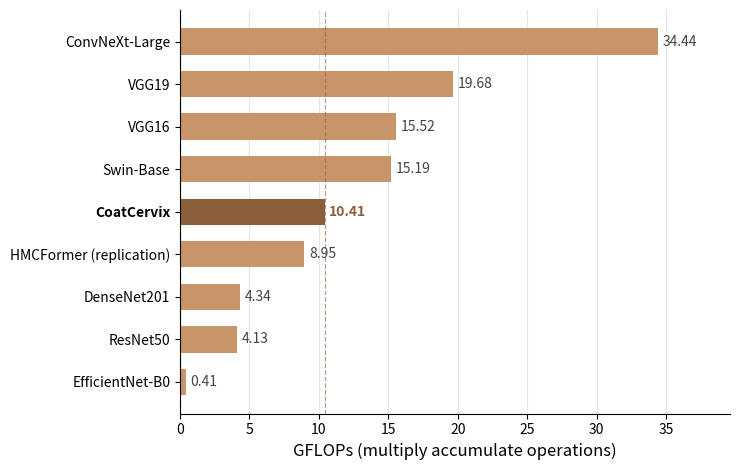
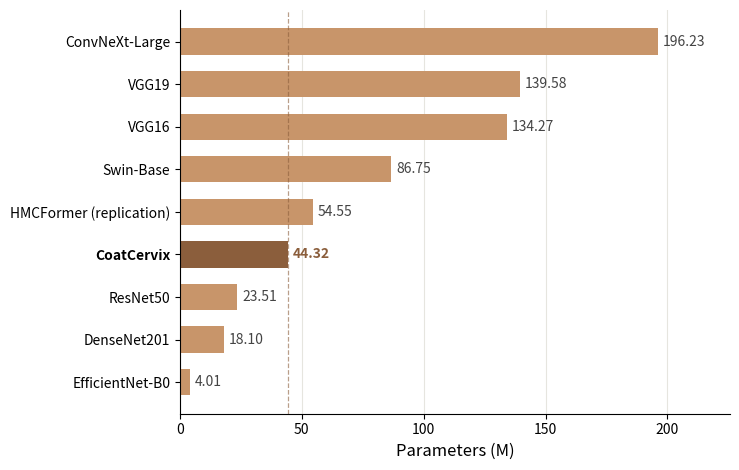

The script that saved these images, in order:
"""
Revision PeerJ: regenerates Figures 2 (GFLOPs) and 3 (parameters) with the values of the approved Table 8.

The submitted figures used ConvNeXt-Base values for ConvNeXt-Large (87.57 M parameters). Same style as the
submitted ones: horizontal bars, CoatCervix highlighted, dashed line at the CoatCervix value. Our
replication of HMCFormer is added because it is in Table 8. Values are typed from Table 8 (ptflops, MACs).

No model or data needed. Writes figura2_gflops_v2.{png,pdf} and figura3_params_v2.{png,pdf} to
~/Cervical/revision_peerj/figuras_eficiencia/.

  /data/rtabares/alzheimer/cervical_clean/bin/python bloque_f_figuras_eficiencia.py
"""
import os

import matplotlib
matplotlib.use("Agg")
import matplotlib.pyplot as plt  # noqa: E402

OUT = os.path.expanduser("~/Cervical/revision_peerj/figuras_eficiencia")
os.makedirs(OUT, exist_ok=True)

# Table 8 (approved 2026-10-05): model -> (GFLOPs, parameters in millions)
TABLE8 = {
    "CoatCervix": (10.41, 44.32),
    "ResNet50": (4.13, 23.51),
    "DenseNet201": (4.34, 18.10),
    "VGG16": (15.52, 134.27),
    "VGG19": (19.68, 139.58),
    "Swin-Base": (15.19, 86.75),
    "ConvNeXt-Large": (34.44, 196.23),
    "EfficientNet-B0": (0.41, 4.01),
    "HMCFormer (replication)": (8.95, 54.55),
}
BAR, HIGHLIGHT = "#c8956a", "#8b5e3c"


def draw(column, xlabel, name):
    items = sorted(TABLE8.items(), key=lambda kv: kv[1][column])
    labels = [k for k, _ in items]
    values = [v[column] for _, v in items]
    ref = TABLE8["CoatCervix"][column]
    fig, ax = plt.subplots(figsize=(7.5, 4.8))
    colors = [HIGHLIGHT if lab == "CoatCervix" else BAR for lab in labels]
    bars = ax.barh(labels, values, color=colors, height=0.62)
    ax.axvline(ref, color=HIGHLIGHT, linestyle="--", linewidth=0.9, alpha=0.6)
    span = max(values)
    for bar, lab, val in zip(bars, labels, values):
        bold = lab == "CoatCervix"
        ax.text(val + span * 0.01, bar.get_y() + bar.get_height() / 2, f"{val:.2f}", va="center",
                fontsize=10, color=HIGHLIGHT if bold else "#444444", fontweight="bold" if bold else "normal")
    for tick in ax.get_yticklabels():
        if tick.get_text() == "CoatCervix":
            tick.set_fontweight("bold")
    ax.set_xlabel(xlabel, fontsize=12)
    ax.set_xlim(0, span * 1.15)
    ax.grid(axis="x", color="#e6e5df", linewidth=0.8)
    ax.set_axisbelow(True)
    for side in ("top", "right"):
        ax.spines[side].set_visible(False)
    fig.tight_layout()
    for ext in ("png", "pdf"):
        fig.savefig(os.path.join(OUT, f"{name}.{ext}"), dpi=300, bbox_inches="tight")
    plt.close(fig)


draw(0, "GFLOPs (multiply accumulate operations)", "figura2_gflops_v2")
draw(1, "Parameters (M)", "figura3_params_v2")
print("Done:", OUT)
